Photos from the image-classification dataset "Holberton-ML-RockPaperScissors" in the GitHub repository Blevis/Holberton-ML-RockPaperScissors. Its 3 classes are: paper, rock, scissors.

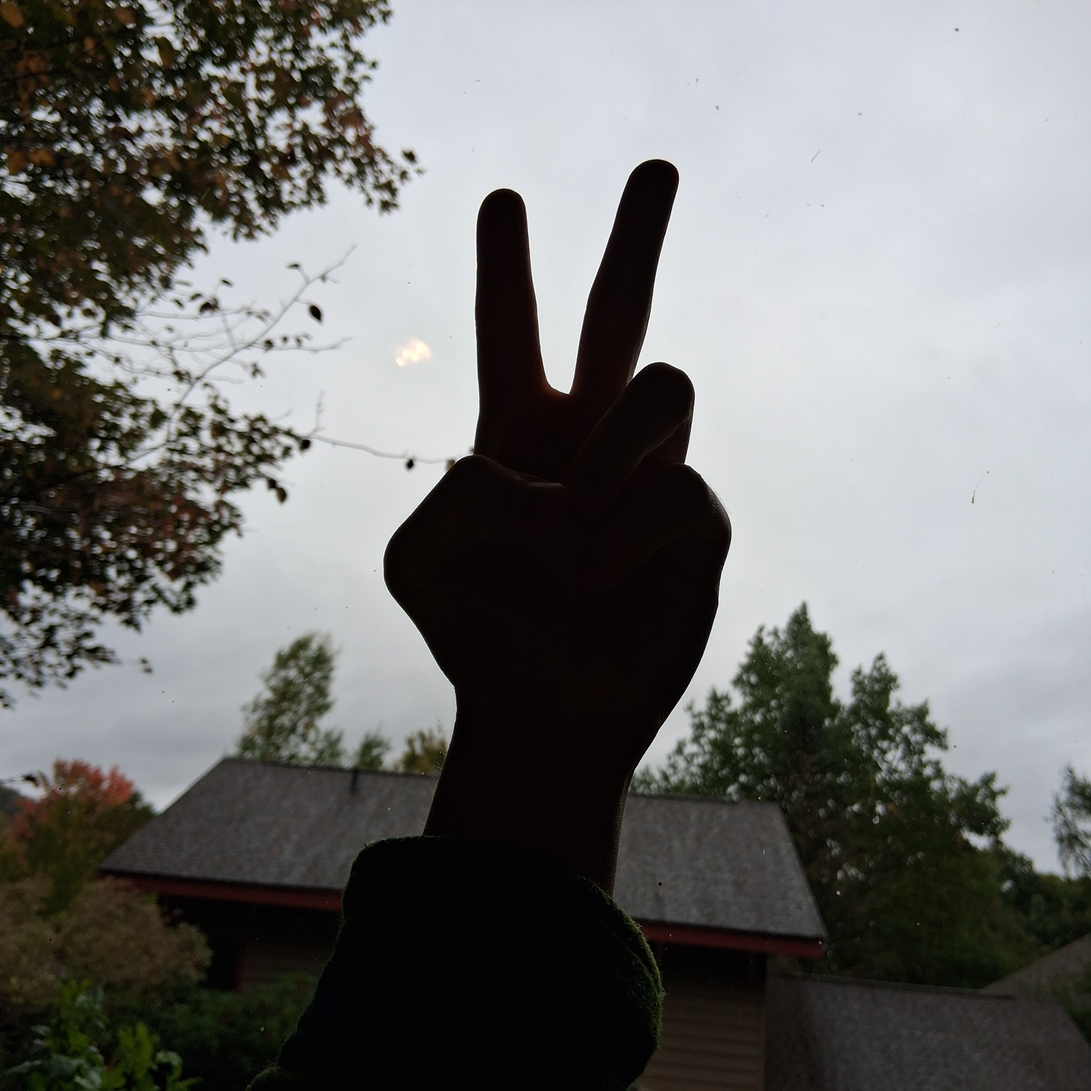
Label: scissors

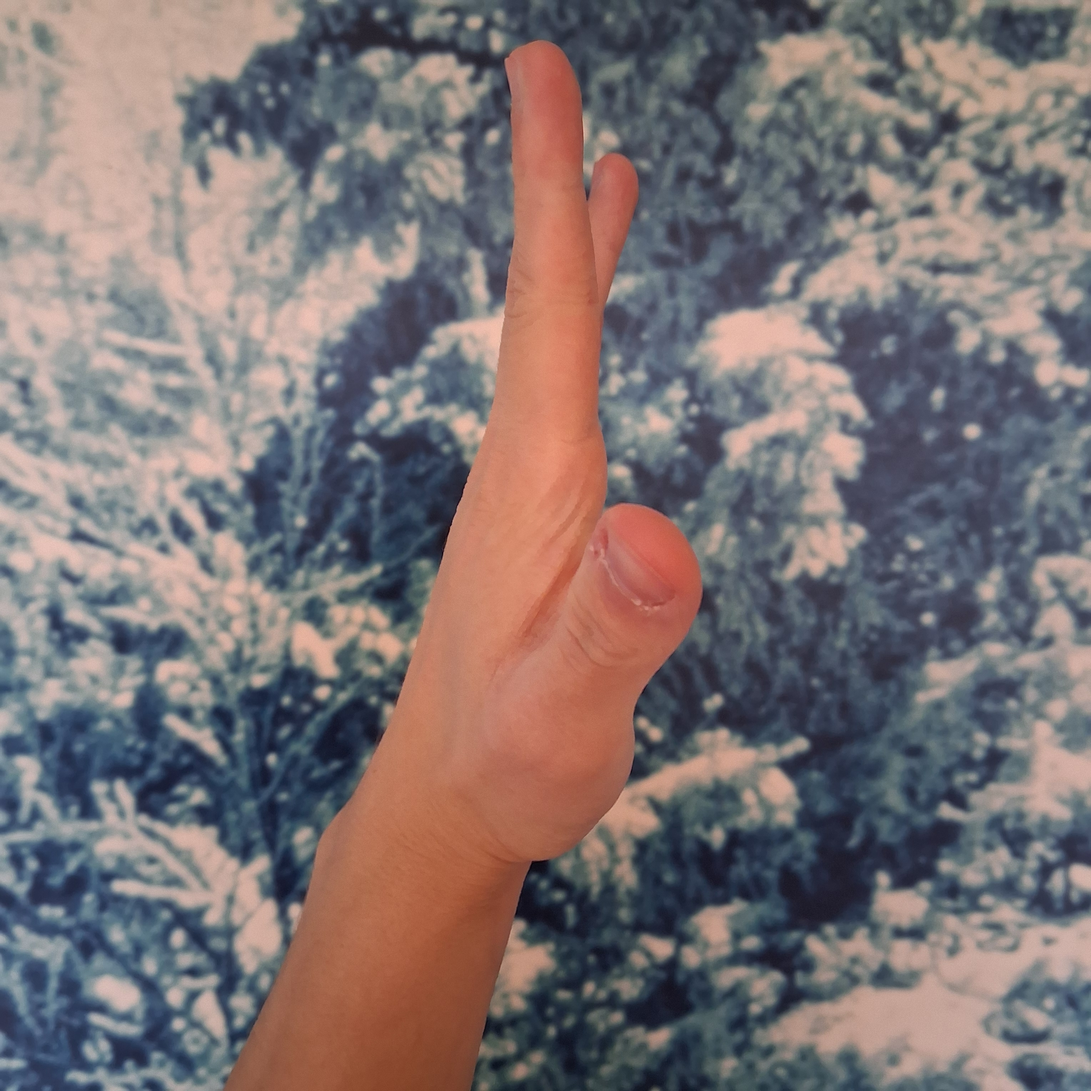
Label: paper

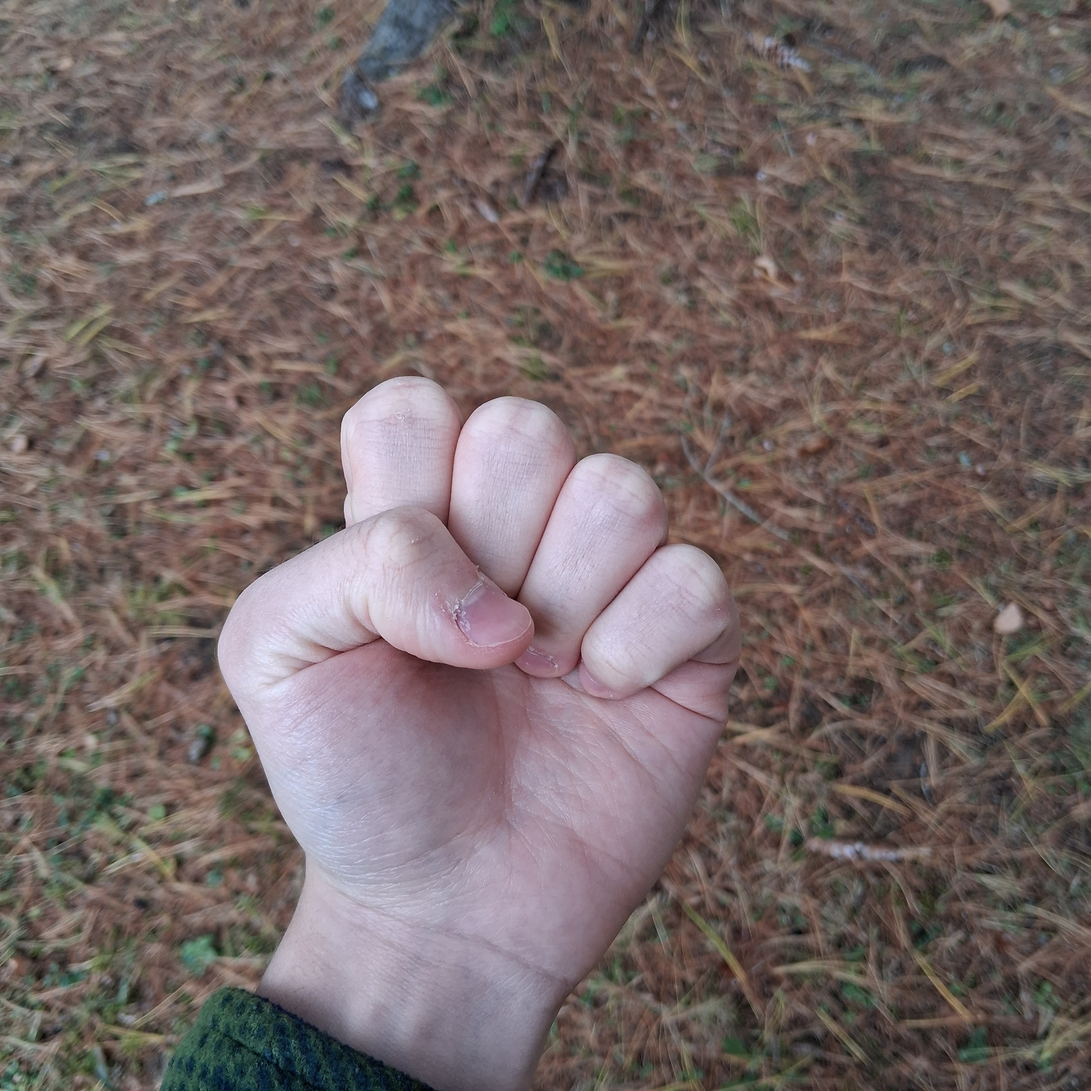
Label: rock

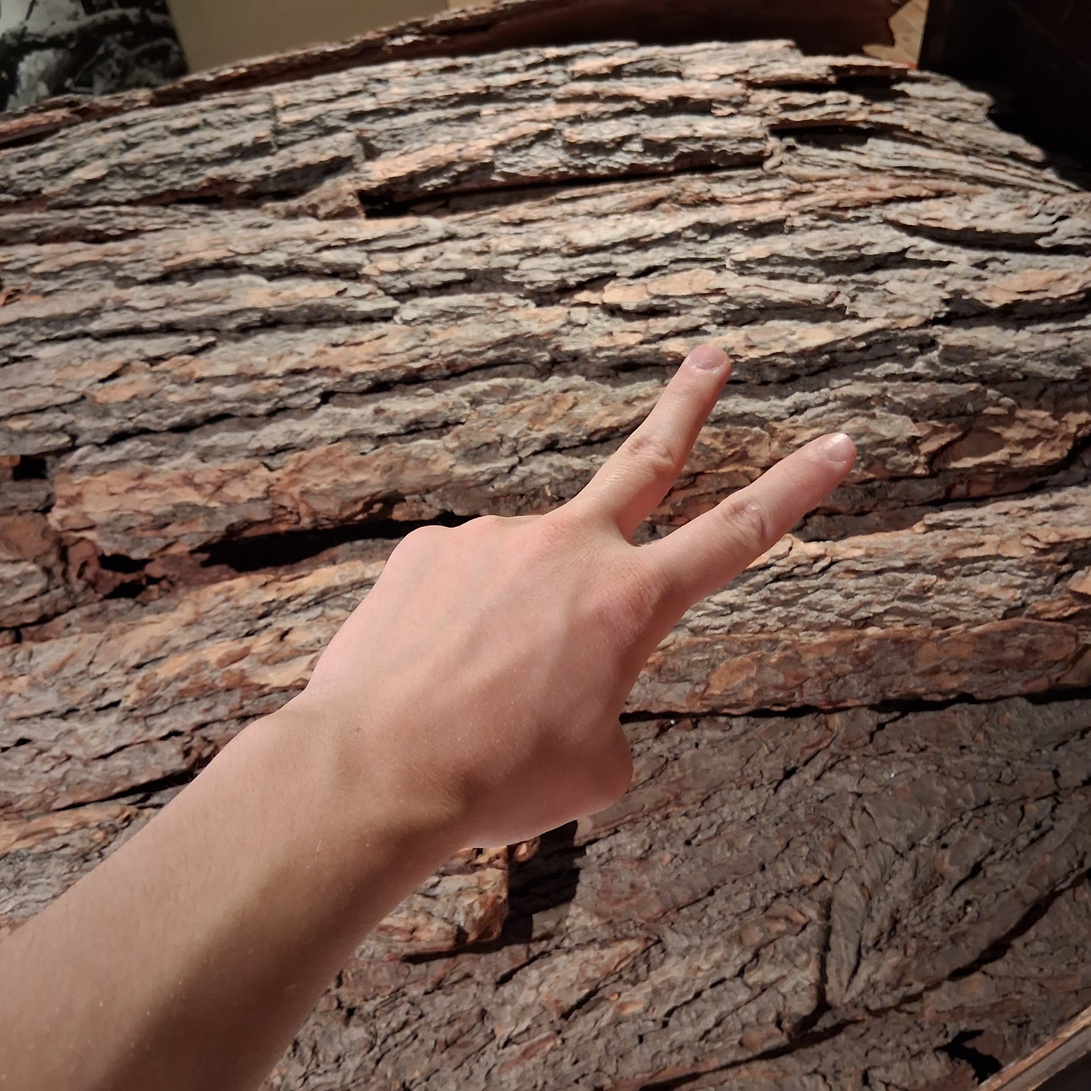
Label: scissors

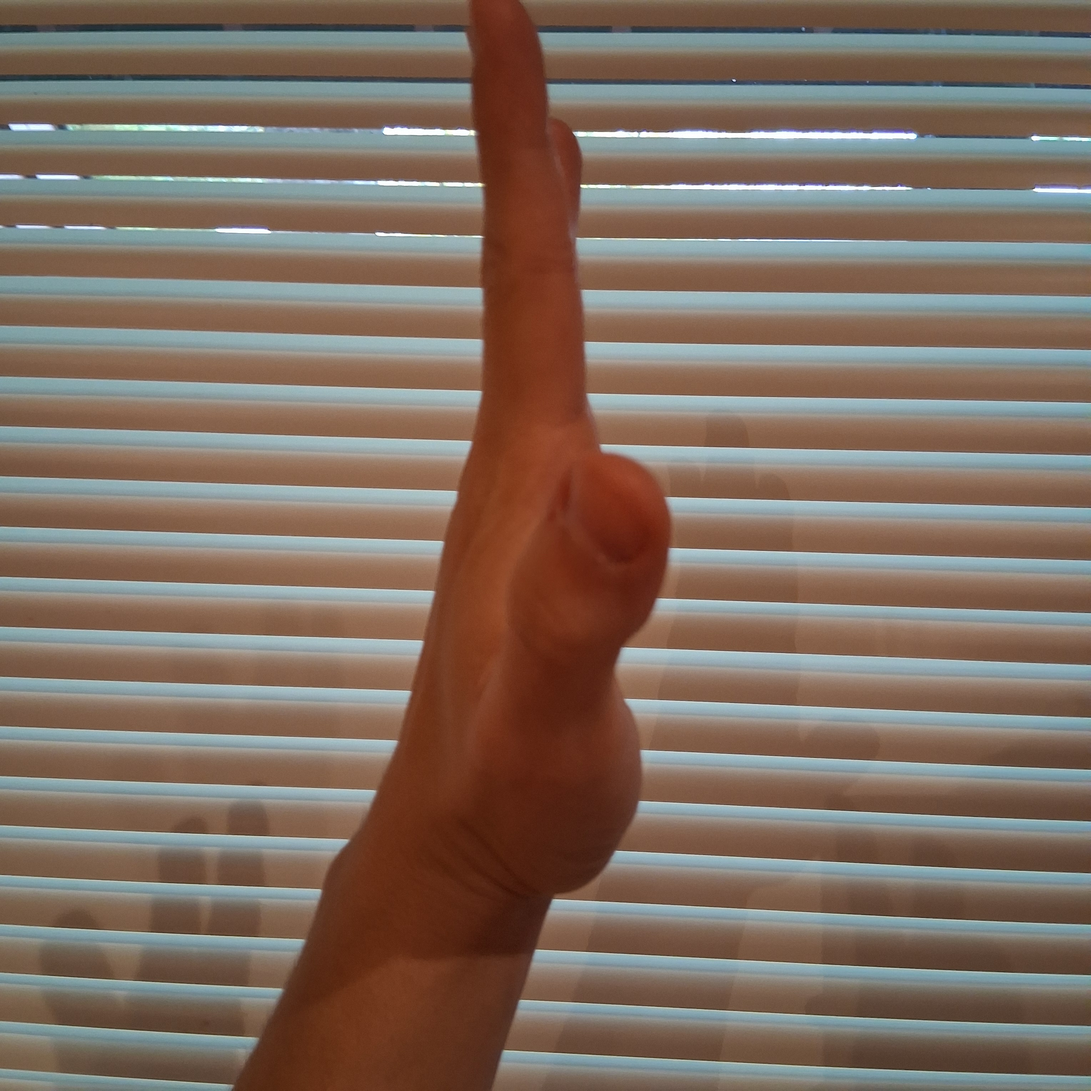
Label: paper

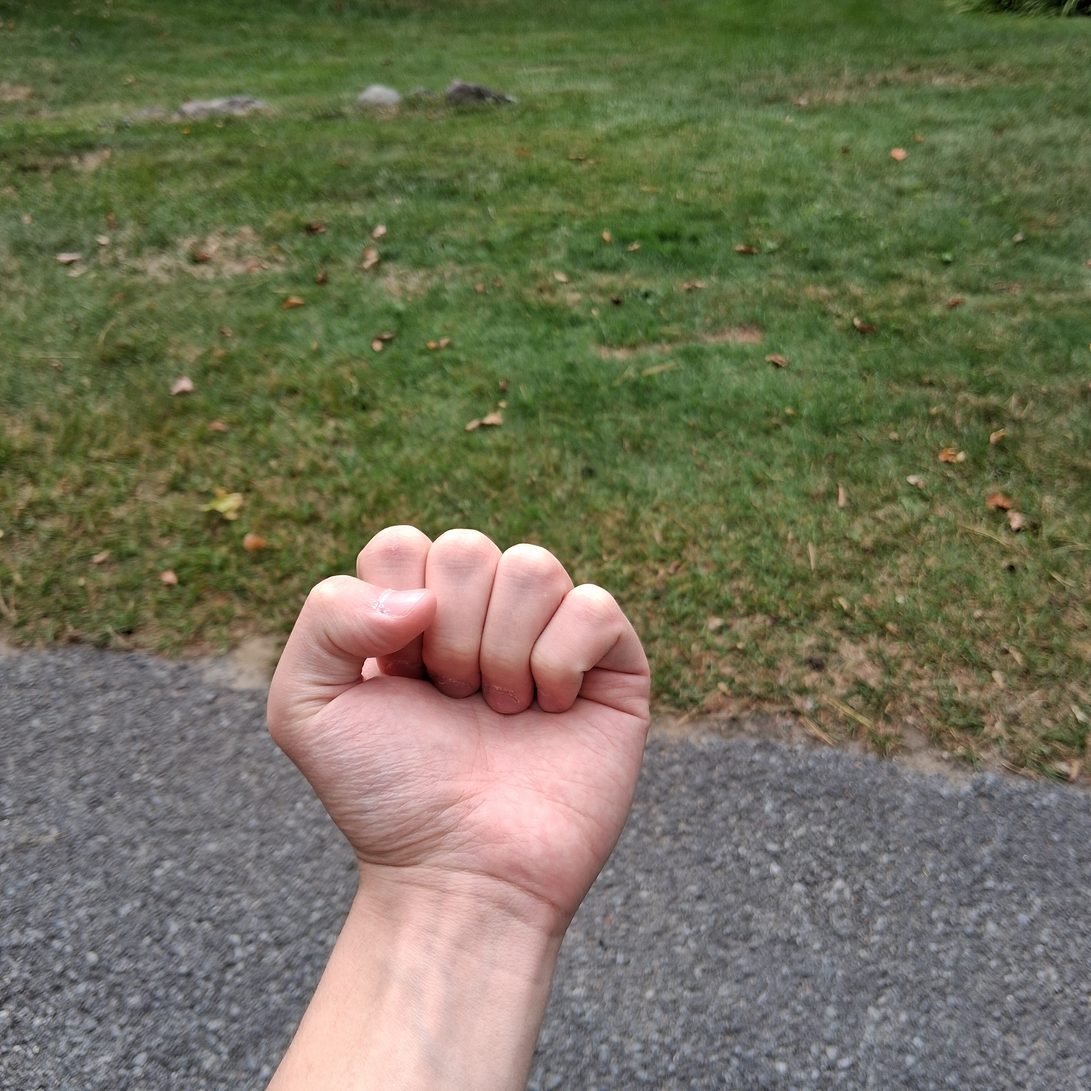
Label: rock
